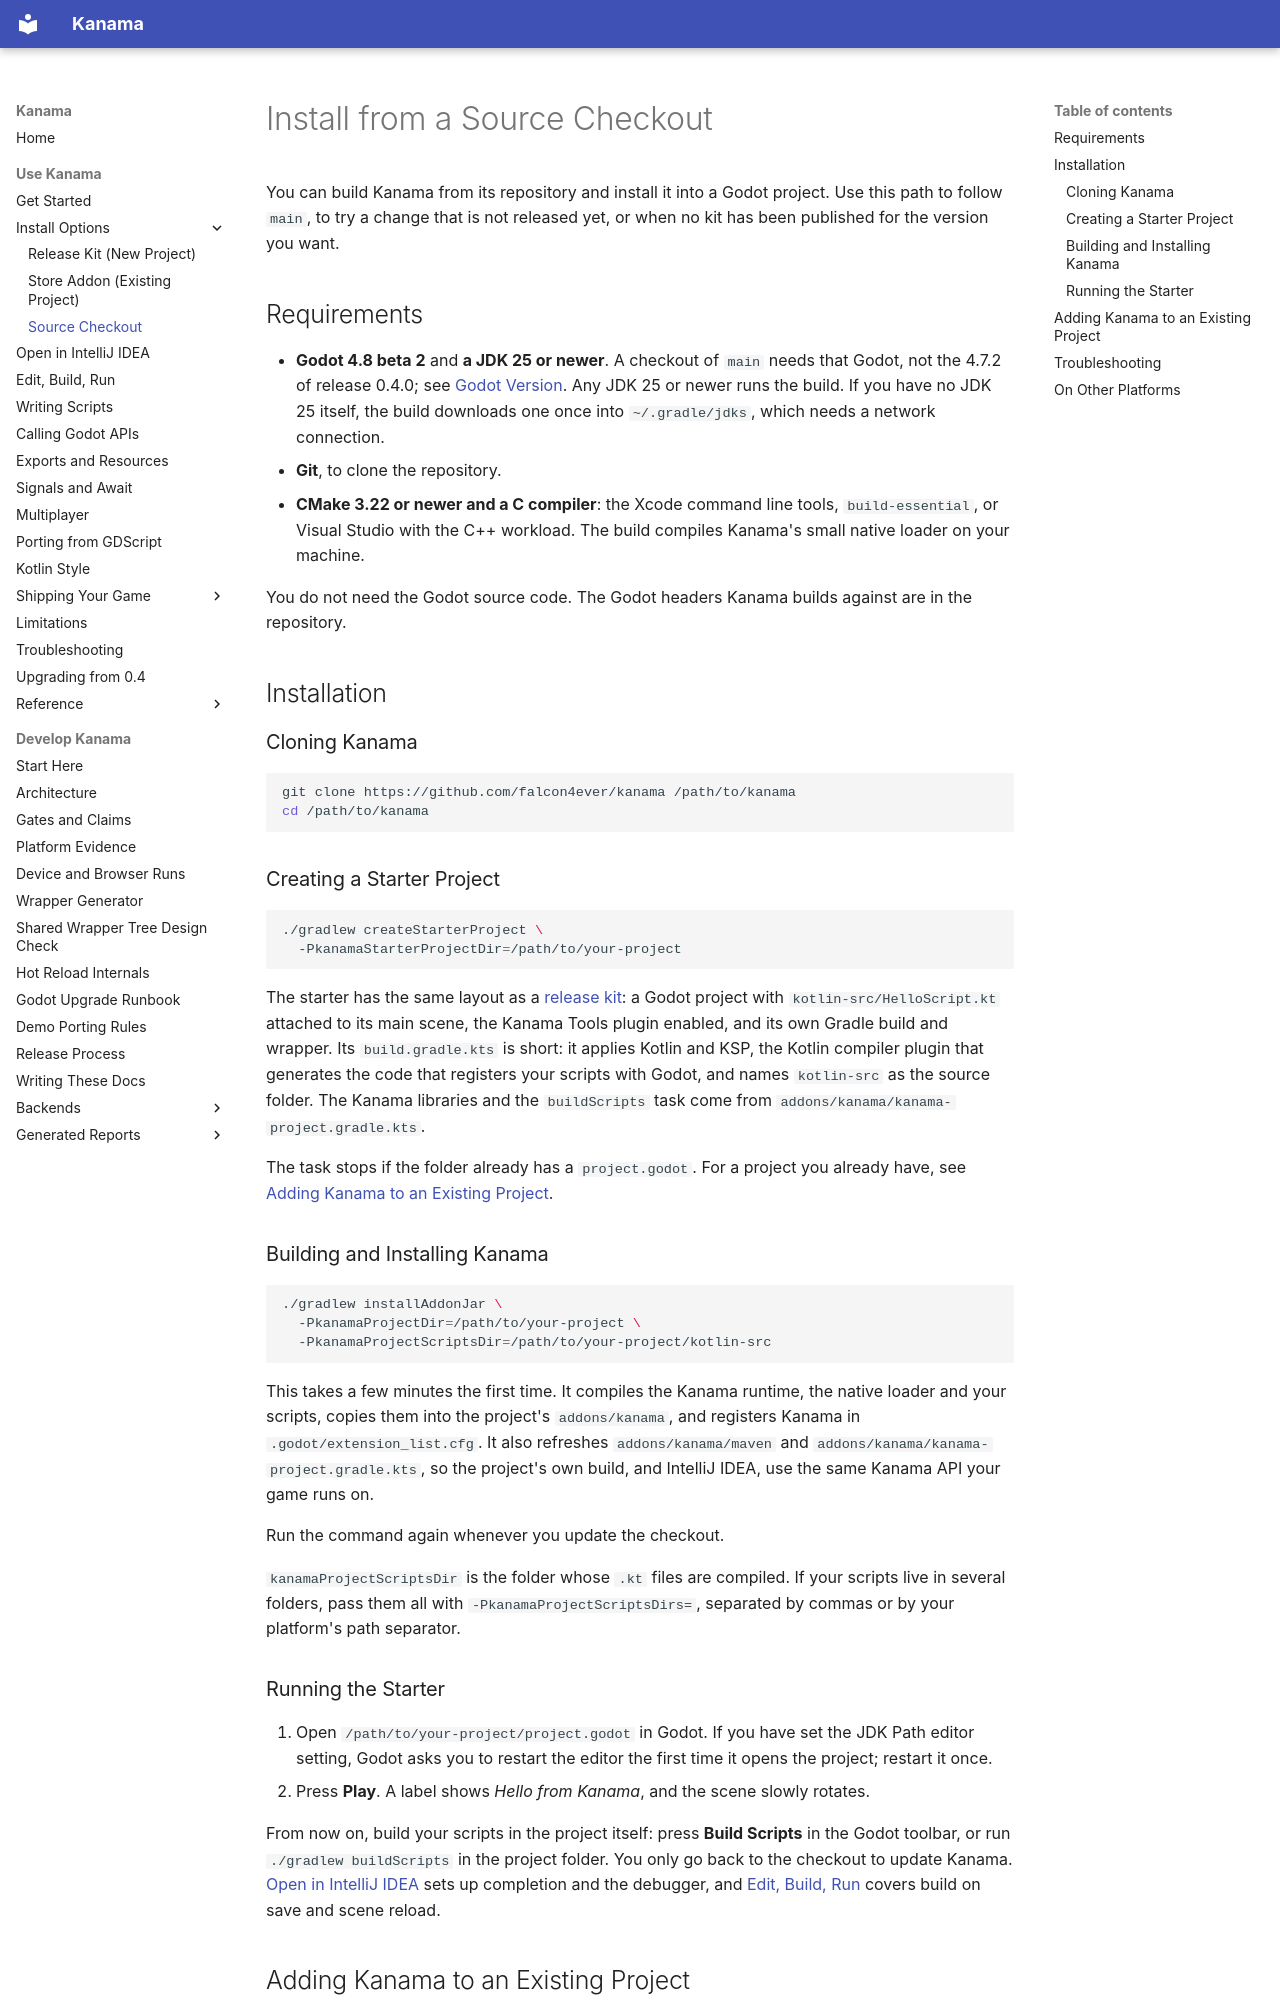

repository: falcon4ever/kanama · page: getting-started/source-checkout/index.html · generator: mkdocs

# Install from a Source Checkout

You can build Kanama from its repository and install it into a Godot project.
Use this path to follow `main`, to try a change that is not released yet, or
when no kit has been published for the version you want.

## Requirements

- **Godot 4.8 beta 2** and **a JDK 25 or newer**. A checkout of `main` needs that
  Godot, not the 4.7.2 of release 0.4.0; see
  [Godot Version](../reference/version-support.md#godot-version). Any JDK 25 or newer runs the build. If
  you have no JDK 25 itself, the build downloads one once into
  `~/.gradle/jdks`, which needs a network connection.
- **Git**, to clone the repository.
- **CMake 3.22 or newer and a C compiler**: the Xcode command line tools,
  `build-essential`, or Visual Studio with the C++ workload. The build
  compiles Kanama's small native loader on your machine.

You do not need the Godot source code. The Godot headers Kanama builds against
are in the repository.

## Installation

### Cloning Kanama

```sh
git clone https://github.com/falcon4ever/kanama /path/to/kanama
cd /path/to/kanama
```

### Creating a Starter Project

```sh
./gradlew createStarterProject \
  -PkanamaStarterProjectDir=/path/to/your-project
```

The starter has the same layout as a [release kit](release-kit.md#kit-contents):
a Godot project with `kotlin-src/HelloScript.kt` attached to its main scene,
the Kanama Tools plugin enabled, and its own Gradle build and wrapper. Its
`build.gradle.kts` is short: it applies Kotlin and KSP, the Kotlin compiler
plugin that generates the code that registers your scripts with Godot, and
names `kotlin-src` as the source folder. The Kanama libraries and the
`buildScripts` task come from `addons/kanama/kanama-project.gradle.kts`.

The task stops if the folder already has a `project.godot`. For a project you
already have, see
[Adding Kanama to an Existing Project](#adding-kanama-to-an-existing-project).

### Building and Installing Kanama

```sh
./gradlew installAddonJar \
  -PkanamaProjectDir=/path/to/your-project \
  -PkanamaProjectScriptsDir=/path/to/your-project/kotlin-src
```

This takes a few minutes the first time. It compiles the Kanama runtime, the
native loader and your scripts, copies them into the project's `addons/kanama`,
and registers Kanama in `.godot/extension_list.cfg`. It also refreshes
`addons/kanama/maven` and `addons/kanama/kanama-project.gradle.kts`, so the
project's own build, and IntelliJ IDEA, use the same Kanama API your game runs
on.

Run the command again whenever you update the checkout.

`kanamaProjectScriptsDir` is the folder whose `.kt` files are compiled. If your
scripts live in several folders, pass them all with
`-PkanamaProjectScriptsDirs=`, separated by commas or by your platform's path
separator.

### Running the Starter

1. Open `/path/to/your-project/project.godot` in Godot. If you have set the
   JDK Path editor setting, Godot asks you to restart the editor the first
   time it opens the project; restart it once.
2. Press **Play**. A label shows *Hello from Kanama*, and the scene slowly
   rotates.

From now on, build your scripts in the project itself: press **Build Scripts**
in the Godot toolbar, or run `./gradlew buildScripts` in the project folder.
You only go back to the checkout to update Kanama.
[Open in IntelliJ IDEA](intellij.md) sets up completion and the debugger, and
[Edit, Build, Run](editor-workflow.md) covers build on save and scene reload.
